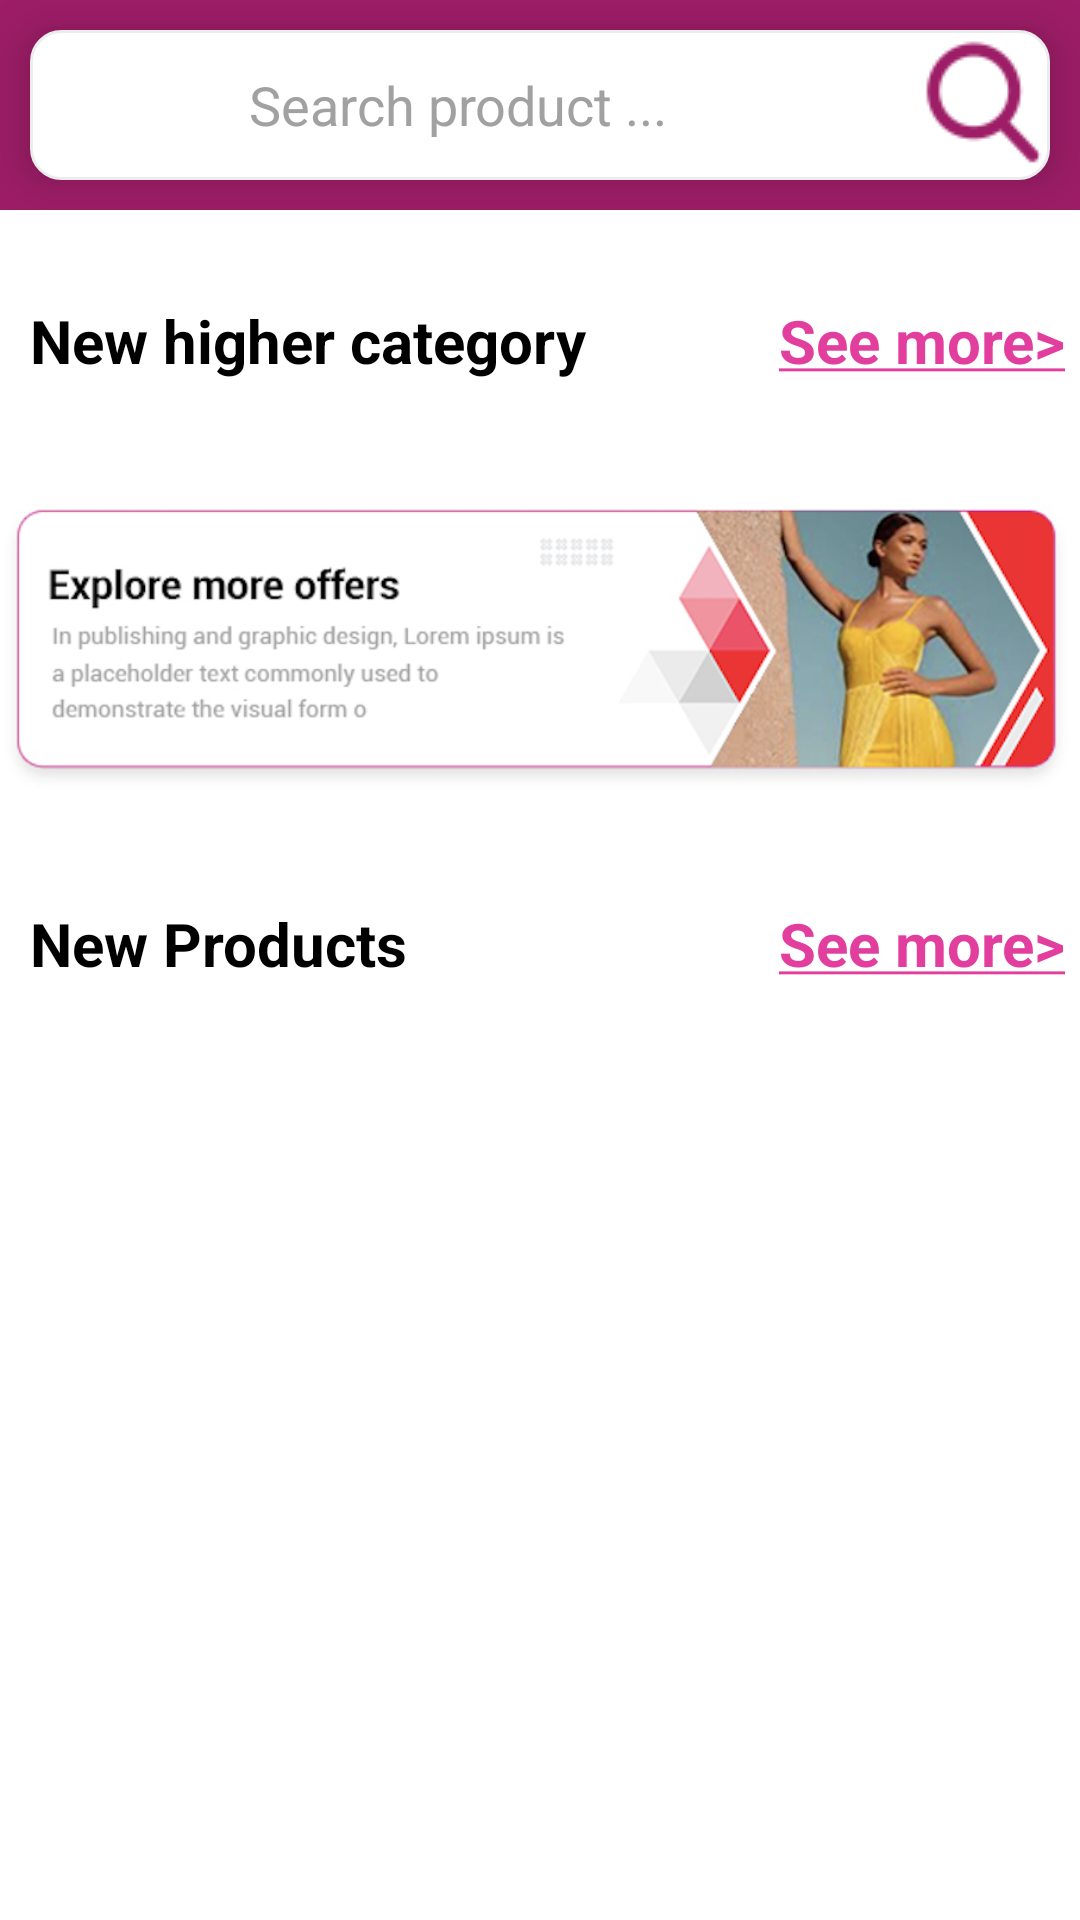

Android layout source for this screen:
<!-- AndroidManifest.xml: application theme Theme.EasyERPSolution -->
<!-- res/layout/bottom_nav_fragment_to_buy.xml -->
<?xml version="1.0" encoding="utf-8"?>
<LinearLayout xmlns:android="http://schemas.android.com/apk/res/android"
    xmlns:app="http://schemas.android.com/apk/res-auto"
    xmlns:tools="http://schemas.android.com/tools"
    android:id="@+id/bottom_nav_root_to_buy"
    android:layout_width="match_parent"
    android:layout_height="match_parent"
    android:orientation="vertical"
    tools:context=".Final.BottomNavigationCategories.BottomNavigationCategoriesFragment">
    <LinearLayout
        android:layout_width="match_parent"
        android:layout_height="wrap_content"
        android:background="@color/app_bar_back"
        android:orientation="vertical"> <EditText
        android:id="@+id/editTextTextPersonName2"
        android:layout_width="match_parent"
        android:layout_height="50dp"
        android:layout_margin="10dp"
        android:background="@drawable/curved_edit_text"
        android:drawableRight="@drawable/app_bar_search_three"
        android:drawablePadding="10dp"
        android:elevation="10dp"
        android:ems="10"
        android:gravity="center"
        android:hint="Search product ..."
        android:inputType="textPersonName"
        android:textColorHint="@color/Tertiary_color" /></LinearLayout>


    <ScrollView
        android:layout_width="match_parent"
        android:layout_height="match_parent">

        <LinearLayout
            android:layout_width="match_parent"
            android:layout_height="match_parent"
            android:orientation="vertical">

            <LinearLayout
                android:id="@+id/to_buys_top_ad_cards"
                android:layout_width="match_parent"
                android:layout_height="wrap_content"
                android:orientation="horizontal">
                
                <androidx.recyclerview.widget.RecyclerView
                    android:id="@+id/recyclerview"
                    android:layout_width="match_parent"
                    android:layout_height="wrap_content"
                    android:layout_centerHorizontal="true"
                    android:layout_centerVertical="true"
                    android:elevation="5dp"
                    android:orientation="horizontal"
                    android:scrollbars="horizontal" />
            </LinearLayout>

            <LinearLayout
                android:layout_width="match_parent"
                android:layout_height="wrap_content"
                android:layout_marginTop="20dp"
                android:orientation="horizontal">

                <TextView
                    android:id="@+id/textView5"
                    android:layout_width="wrap_content"
                    android:layout_height="wrap_content"
                    android:layout_margin="10dp"
                    android:gravity="start"
                    android:text="New higher category"
                    android:textColor="@color/black"
                    android:textSize="20sp"
                    android:textStyle="normal|bold" />

                <TextView
                    android:id="@+id/textView7"
                    android:layout_width="wrap_content"
                    android:layout_height="wrap_content"
                    android:layout_gravity="bottom|right"
                    android:layout_marginRight="5dp"
                    android:layout_marginBottom="5dp"
                    android:layout_weight="1"
                    android:gravity="bottom|right"
                    android:linksClickable="false"
                    android:selectAllOnFocus="false"
                    android:text="@string/see_more"
                    android:textColor="@color/Primary_color"
                    android:textSize="20sp"
                    android:textStyle="bold" />
            </LinearLayout>

            <LinearLayout
                android:id="@+id/to_buys_top_categories_cards"
                android:layout_width="match_parent"
                android:layout_height="wrap_content"
                android:orientation="horizontal">
                
                <androidx.recyclerview.widget.RecyclerView
                    android:id="@+id/recyclerview_categories"
                    android:layout_width="match_parent"
                    android:layout_height="wrap_content"
                    android:layout_centerHorizontal="true"
                    android:layout_centerVertical="true"
                    android:elevation="5dp"
                    android:orientation="horizontal"
                    android:scrollbars="horizontal" />
            </LinearLayout>

            <ImageView
                android:id="@+id/image_view_explore_more_offers"
                android:layout_width="match_parent"
                android:layout_height="149dp"
                app:srcCompat="@drawable/temp_explore_more_offers"></ImageView>
            <LinearLayout
                android:layout_width="match_parent"
                android:layout_height="wrap_content"
                android:layout_marginTop="5dp"
                android:orientation="horizontal">

                <TextView
                    android:id="@+id/textView_new_product"
                    android:layout_width="wrap_content"
                    android:layout_height="wrap_content"
                    android:layout_margin="10dp"
                    android:gravity="start"
                    android:text="New Products"
                    android:textColor="@color/black"
                    android:textSize="20sp"
                    android:textStyle="normal|bold" />

                <TextView
                    android:id="@+id/textView_see_more_new_product"
                    android:layout_width="wrap_content"
                    android:layout_height="wrap_content"
                    android:layout_gravity="bottom|right"
                    android:layout_marginRight="5dp"
                    android:layout_marginBottom="5dp"
                    android:layout_weight="1"
                    android:gravity="bottom|right"
                    android:linksClickable="false"
                    android:selectAllOnFocus="false"
                    android:text="@string/see_more"
                    android:textColor="@color/Primary_color"
                    android:textSize="20sp"
                    android:textStyle="bold" />
            </LinearLayout>

            <LinearLayout
                android:id="@+id/to_buys_top_new_products_cards"
                android:layout_width="match_parent"
                android:layout_height="wrap_content"
                android:orientation="horizontal">
                
                <androidx.recyclerview.widget.RecyclerView
                    android:id="@+id/recyclerview_new_products"
                    android:layout_width="match_parent"
                    android:layout_height="wrap_content"
                    android:layout_centerHorizontal="true"
                    android:layout_centerVertical="true"
                    android:elevation="5dp"
                    android:orientation="horizontal"
                    android:scrollbars="horizontal" />
            </LinearLayout>

        </LinearLayout>
    </ScrollView>


</LinearLayout>
<!-- resources referenced by this layout -->
<resources>
  <color name="Primary_color">#e23e9d</color>
  <color name="Tertiary_color">#a1a1a1</color>
      //toolbar background.
  <color name="app_bar_back">#9d1d67</color>
      //categories activity.
  <color name="black">#FF000000</color>
  <!-- drawable app_bar_search_three: png bitmap (drawable-v24, 3714 bytes) -->
  <!-- drawable curved_edit_text (drawable) -->
  <?xml version="1.0" encoding="utf-8"?>
  <shape xmlns:android="http://schemas.android.com/apk/res/android" >
  
      <corners
          android:bottomLeftRadius="10dp"
          android:bottomRightRadius="10dp"
          android:radius="10dp"
          />
  
      <solid
          android:color="@android:color/white"/>
      <stroke android:width="1dp"
          android:color="@color/list_background"></stroke>
  
  </shape>
  <!-- drawable temp_explore_more_offers: png bitmap (drawable-v24, 198919 bytes) -->
  <string name="see_more"> <u>See more&gt;</u></string>
  <style name="Theme.EasyERPSolution" parent="Theme.MaterialComponents.DayNight.DarkActionBar">
          
          <item name="colorPrimary">@color/purple_500</item>
          <item name="colorPrimaryVariant">@color/purple_700</item>
          <item name="colorOnPrimary">@color/white</item>
          
          <item name="colorSecondary">@color/teal_200</item>
          <item name="colorSecondaryVariant">@color/teal_700</item>
          <item name="colorOnSecondary">@color/black</item>
          
          <item name="android:statusBarColor" tools:targetApi="l">?attr/colorPrimaryVariant</item>
          
      </style>
  <color name="list_background">#ececec</color>
  <color name="purple_500">#FF6200EE</color>
  <color name="purple_700">#FF3700B3</color>
  <color name="white">#FFFFFFFF</color>
  
      //app def colors.
  <color name="teal_200">#FF03DAC5</color>
  <color name="teal_700">#FF018786</color>
</resources>
